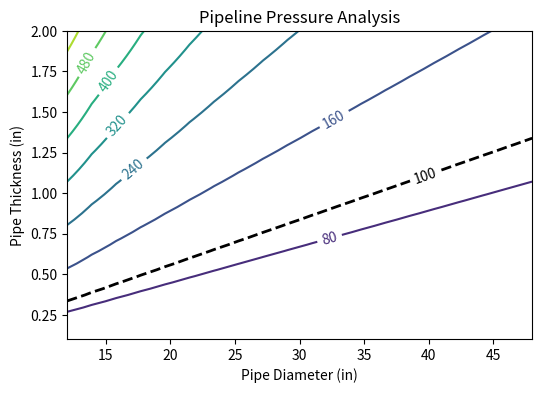
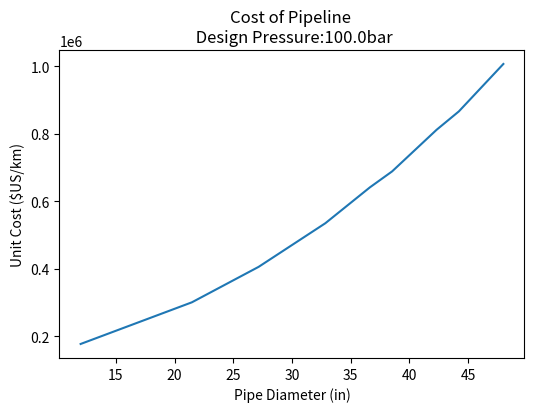

The matplotlib source for these figures, in order:
import numpy as np
from matplotlib import pyplot as plt

verbose = False


class PipelineASME:
    """
    # ASME B31-12 Hydrogen Pipes, PL3.7.1 Steel Pipe design
    """

    def __init__(self, input_dict, output_dict):
        self.input_dict = input_dict
        self.output_dict = output_dict

        # self.pipeline_model = input_dict['pipeline_model']
        self.pipe_diam_in = input_dict["pipe_diam_in"]
        self.pipe_thic_in = input_dict["pipe_thic_in"]
        self.dist_to_h2_load_km = input_dict["dist_to_h2_load_km"]
        self.site_depth_m = input_dict["site_depth_m"]
        self.h2_flow_kg_h = input_dict["flow_rate_kg_hr"]
        self.pres_in_bar = input_dict["pressure_bar"]
        self.steel_cost_ton = input_dict["steel_cost_ton"]
        # self.offshore_param = input_dict['offshore_bool']
        # self.plant_life = input_dict['plant_life']
        # self.useful_life = input_dict['useful_life']

        # Assumptions
        self.useful_life = 30  # [years]
        self.plant_life = 30  # [years]

        # TODO: Calculate density as a function of temperature (ambient?)
        self.rho_h2 = 0.08375  # STP H2 density, kg/m**3
        self.mu_h2 = 0.88e-5  # Pa-s at 20C

        # Undersea environment
        self.rho_h2o = 1026  # kg/m**3
        self.g = 9.81  # m/s**2

        # Estimates from Weight/Price charts
        # Example: https://www.savoypipinginc.com/blog/live-stock-and-current-price.html
        # self.Smys = 52000        # Min. Yield Hoop Stress (Table IX-1B)
        self.rho_steel = 7529.0  # kg/m**3 = 470.0 lb / ft**3 estimate
        # self.cost_per_kg = 2.80 # $ per kg
        self.Re = 2100.0

        # ASME B31.12 Hydrogen Pipeline parameters
        self.F = 0.5  # Design factor (3.7.1.1)
        self.T = 1.0  # Temperature factor: < 250degF (3.7.1-3)
        self.Smin = 52000  # X52 Carbon Steel
        self.E = 1.0  # Long. Weld Factor: Seamless (Table IX-3B)
        self.Hf = 1.0  # Table IX-5b
        self.pipe_sch = 40  # common pipe schedule for Hoop Stress estimation

        # Conversions factors
        self.in2cm = 2.54
        self.bar2psi = 14.5
        self.bar2Pa = 100000.0

    def pipelineDesign(self):
        # flow_rate_kg_per_hr, inlet_pressure_bar, outlet_pressure_bar, length_m):
        """
        Calculate pressure drop based on General Flow Equation (Darcy eq.)
        Inputs
        ======
         gas flow rate (kg/hr)
         distance (km)
         depth (m)
         pipe diameter (in)
         pipe thickness (in)

         Output
         ======
         pressure Drop diameter (Pa)
         pipe thickness (in)
        """

        # Calculate pipeline distance to total length of pipe
        # TODO: Replace percent_added_length with bends, drops, connections
        site_depth_km = self.site_depth_m / 1000.0  # m to km
        percent_added_length = 0.02  # 2%

        total_length = (
            1 + percent_added_length
        ) * self.dist_to_h2_load_km + 2 * site_depth_km

        self.output_dict["total_pipeline_length_km"] = total_length

        # Volumetric Flow Rate
        flow_rate_kg_per_sec = self.h2_flow_kg_h / 3600.0  # kg/h to kg/s
        Q = flow_rate_kg_per_sec / self.rho_h2  # m**3/s
        if verbose:
            print("Vol. Flow rate (m**3/sec):", Q)

        # Pipe Dimensions
        total_length * 1000.0  # km to m
        d_m = self.pipe_diam_in * self.in2cm / 100.0  # inch to meters
        A = (np.pi / 4) * d_m**2  # m**2

        # Velocity and Reynolds Number
        V = Q / A  # m/s
        Re = (self.rho_h2 / self.mu_h2) * V * d_m
        if verbose:
            print("Reynolds number:", Re)

        # Friction factor (assuming laminar flow)
        # TODO: Find a more accurate number for relative roughness and better Reynolds estimate
        # if(Re < 4001.0):
        f = 64 / Re  # laminar flow
        # else:
        #   f = 0.03        # Approx. from Moody Diagram assume Re ~10^4 and relative roughness ~0.002
        if verbose:
            print("Friction factor:", f)

        # Design pressure option - credit undersea pressure
        P_hydro_Pa = self.rho_h2o * self.g * self.site_depth_m  # N/m**2
        press_credit = False
        if press_credit:
            P_design_Pa = self.pres_in_bar * self.bar2Pa - P_hydro_Pa
        else:
            P_design_Pa = self.pres_in_bar * self.bar2Pa

        P_design_psi = P_design_Pa * (self.bar2psi / self.bar2Pa)
        self.output_dict["pres_design_bar"] = P_design_psi / self.bar2psi

        # Approximating The Minimum Yield Stress based on SCH40 pipe
        # TODO: Expand for either more SCH's
        SYMS = P_design_psi * 1000.0 / self.pipe_sch

        if SYMS <= 52000:
            self.Smin = 52000
        else:
            self.Smin = SYMS

        self.output_dict["syms_sch40pipe"] = self.Smin
        # Design pressure from Barlow's Formula
        S = self.Smin * self.F * self.E * self.T * self.Hf  # Design Hoop Stress

        # Create 2D array of pressures based on diameter and thickness for a given hoop stress
        P_calc_psi = np.zeros([np.size(self.pipe_diam_in), np.size(self.pipe_thic_in)])
        for i in range(np.size(self.pipe_diam_in)):
            for j in range(np.size(self.pipe_thic_in)):
                P_calc_psi[i, j] = 2 * self.pipe_thic_in[j] * S / self.pipe_diam_in[i]

        if verbose:
            print("Pressure (bar):", P_calc_psi / self.bar2psi)
        self.output_dict["pres_calc_bar"] = P_calc_psi / self.bar2psi

        # Find the thickness and diameter that meet the design pressure
        # TODO: Come up with a higher fidelity method to find values in a 2D array
        tol = 0.01 * self.output_dict["pres_design_bar"]  # Within a 10% tolerance
        d_Ind, t_Ind = np.where(
            np.abs(
                self.output_dict["pres_calc_bar"] - self.output_dict["pres_design_bar"]
            )
            < tol
        )
        # print(d_Ind)
        if verbose:
            print(self.pipe_diam_in[d_Ind])
        # print(t_Ind)
        if verbose:
            print(self.pipe_thic_in[t_Ind])

        self.output_dict["design_diam_in"] = self.pipe_diam_in[d_Ind]
        self.output_dict["design_thic_in"] = self.pipe_thic_in[t_Ind]

        # Pressure Drop from Darcy's Equation (General Flow Equation)
        # TODO: Find outlet pressure and pressure drop
        # delP = 8.0 * ( self.rho_h2 * f * L_m * Q**2 ) / ((self.pipe_diam_in[i] * np.pi**2)**(1/5))
        # self.output_dict['pressure_drop_Pa'] = delP
        # self.output_dict['pressure_out'] = self.pres_design_bar - delP / 100000.0 # bars

    def pipelineCost(self):
        # Designed diameter, thickness, and total length all in meters
        d_m = self.output_dict["design_diam_in"] * self.in2cm / 100.0
        t_m = self.output_dict["design_thic_in"] * self.in2cm / 100.0
        L_m = self.output_dict["total_pipeline_length_km"] * 1000.0

        # Find total surface area, volume, and mass of steel required for pipeline
        pipe_cost_total = np.zeros([np.size(d_m)])

        for i in range(np.size(d_m)):
            steel_volume = np.pi * d_m[i] * t_m[i] * L_m  # m**3
            steel_mass = steel_volume * self.rho_steel  # kg

            pipe_cost_total[i] = steel_mass * self.steel_cost_ton / 1000.0  # USD
            # TODO: Figure out what PPI to $USD per weight is
            # fab_cost = mat_cost * 256/100 # PPI for tube manufacturing https://fred.stlouisfed.org/series/PCU33121033121002

        if verbose:
            print("Design pressure Pipe Cost:", pipe_cost_total)

        # Find the cost of installation based on ORBIT's example S-lay vessel
        pipe_install_hrs = self.output_dict["total_pipeline_length_km"] / 0.15
        slay_vessel_daily_rate = 0.44e6
        pipe_install_cost = (pipe_install_hrs / 24.0) * slay_vessel_daily_rate

        # Cost of the hybrid substation based on ORBIT's example
        substation_design_cost = 20e6
        substation_mass = 21000  # tons of steel for install
        substructure_mass = 0.4 * substation_mass
        pile_mass = 8 * substructure_mass**0.5574
        total_substructure_mass = substructure_mass + pile_mass
        struc_steel_cost = 3000.0  # $USD/ton
        fabrication_rate = 14500  # $USD/ton
        substructure_cost = (
            total_substructure_mass * struc_steel_cost
            + substation_mass * fabrication_rate
        )
        substation_install_days = 14
        subs_vessel_daily_rate = 0.5e6
        substation_install_cost = substation_install_days * subs_vessel_daily_rate

        # Total CapEx
        capex_pipe = pipe_cost_total + pipe_install_cost
        capex_substation = (
            substation_design_cost + substructure_cost + substation_install_cost
        )

        # Find the cost of construction and loading/unloading
        self.output_dict["pipeline_capex"] = capex_pipe
        self.output_dict["substation_capex"] = capex_substation

        # Opex Factor based on on-land or undersea (7%)
        # https://www.sciencedirect.com/science/article/pii/S0360319921009137?via%3Dihub
        opex_pipe = 7 / 100 * capex_pipe / self.plant_life  # $US/year

        self.output_dict["pipeline_opex"] = opex_pipe


# Test sections
if __name__ == "__main__":
    print("PipelineASME Testing section")
    in_dict = dict()
    in_dict["steel_cost_ton"] = (
        900.0  # $ US/ton searching for seamless FBE X52 carbon steel > $500-$1000 per ton
    )

    in_dict["dist_to_h2_load_km"] = 80.0
    in_dict["site_depth_m"] = 45.0
    in_dict["pipe_diam_in"] = np.linspace(12.0, 48.0, 20)
    in_dict["pipe_thic_in"] = np.linspace(0.1, 2.0, 50)

    in_dict["flow_rate_kg_hr"] = 125
    in_dict["pressure_bar"] = 100.0

    out_dict = dict()

    pipeline_test = PipelineASME(in_dict, out_dict)
    pipeline_test.pipelineDesign()
    pipeline_test.pipelineCost()

    # print("Min. Hoop Stress SCH40 pipe:", out_dict['syms_sch40pipe'])
    print("Pipeline Length (km):", out_dict["total_pipeline_length_km"])
    print("Pipeline Design Pressure (bar):", in_dict["pressure_bar"])
    print(
        "Pipeline Diameter: {} in, Thickness {} in".format(
            out_dict["design_diam_in"][0], out_dict["design_thic_in"][0]
        )
    )
    print(
        "Pipeline Cost ($US/km): ",
        np.min(out_dict["pipeline_capex"] / out_dict["total_pipeline_length_km"]),
    )
    print("Substation Cost: ", out_dict["substation_capex"])
    print(
        "Total H2-Export CapEx:",
        out_dict["substation_capex"] + np.min(out_dict["pipeline_capex"]),
    )
    print("Pipeline Opex ($US/year)", np.min(out_dict["pipeline_opex"]))

    # Contour Plot
    # fig, ax = plt.subplots()
    fig, axs = plt.subplots(figsize=(6, 4))
    # fig, axs = plt.subplots(1, 2, figsize=(9, 5), sharey=True)
    # CS1 = axs.contour(in_dict['pipe_diam_in'],in_dict['pipe_thic_in'], \
    #                  np.transpose(out_dict['pres_calc_bar']), levels = [out_dict['pres_design_bar'] ], \
    #                   colors=('k',),linestyles=('--',),linewidths=(3,))
    CS = axs.contour(
        in_dict["pipe_diam_in"],
        in_dict["pipe_thic_in"],
        np.transpose(out_dict["pres_calc_bar"]),
    )
    CS1 = axs.contour(
        in_dict["pipe_diam_in"],
        in_dict["pipe_thic_in"],
        np.transpose(out_dict["pres_calc_bar"]),
        levels=[out_dict["pres_design_bar"]],
        colors=("k"),
        linestyles=("--"),
        linewidths=(2),
    )

    # def fmt(x):
    #     s = f"{x:.1f}"
    #     if s.endswith("0"):
    #         s = f"{x:.0f}"
    #     return rf"{s} " if plt.rcParams["text.usetex"] else f"{s} "
    axs.clabel(CS, CS.levels, inline=True, fontsize=10)
    axs.clabel(CS1, CS1.levels, inline=True, fontsize=10)

    axs.set_title("Pipeline Pressure Analysis")
    axs.set_xlabel("Pipe Diameter (in)")
    axs.set_ylabel("Pipe Thickness (in)")

    plt.figure(figsize=(6, 4))
    plt.plot(
        out_dict["design_diam_in"],
        out_dict["pipeline_capex"] / out_dict["total_pipeline_length_km"],
    )
    plt.xlabel("Pipe Diameter (in)")
    plt.ylabel("Unit Cost ($US/km)")
    plt.title(
        "Cost of Pipeline \n Design Pressure:{}bar".format(out_dict["pres_design_bar"])
    )
    plt.show()
